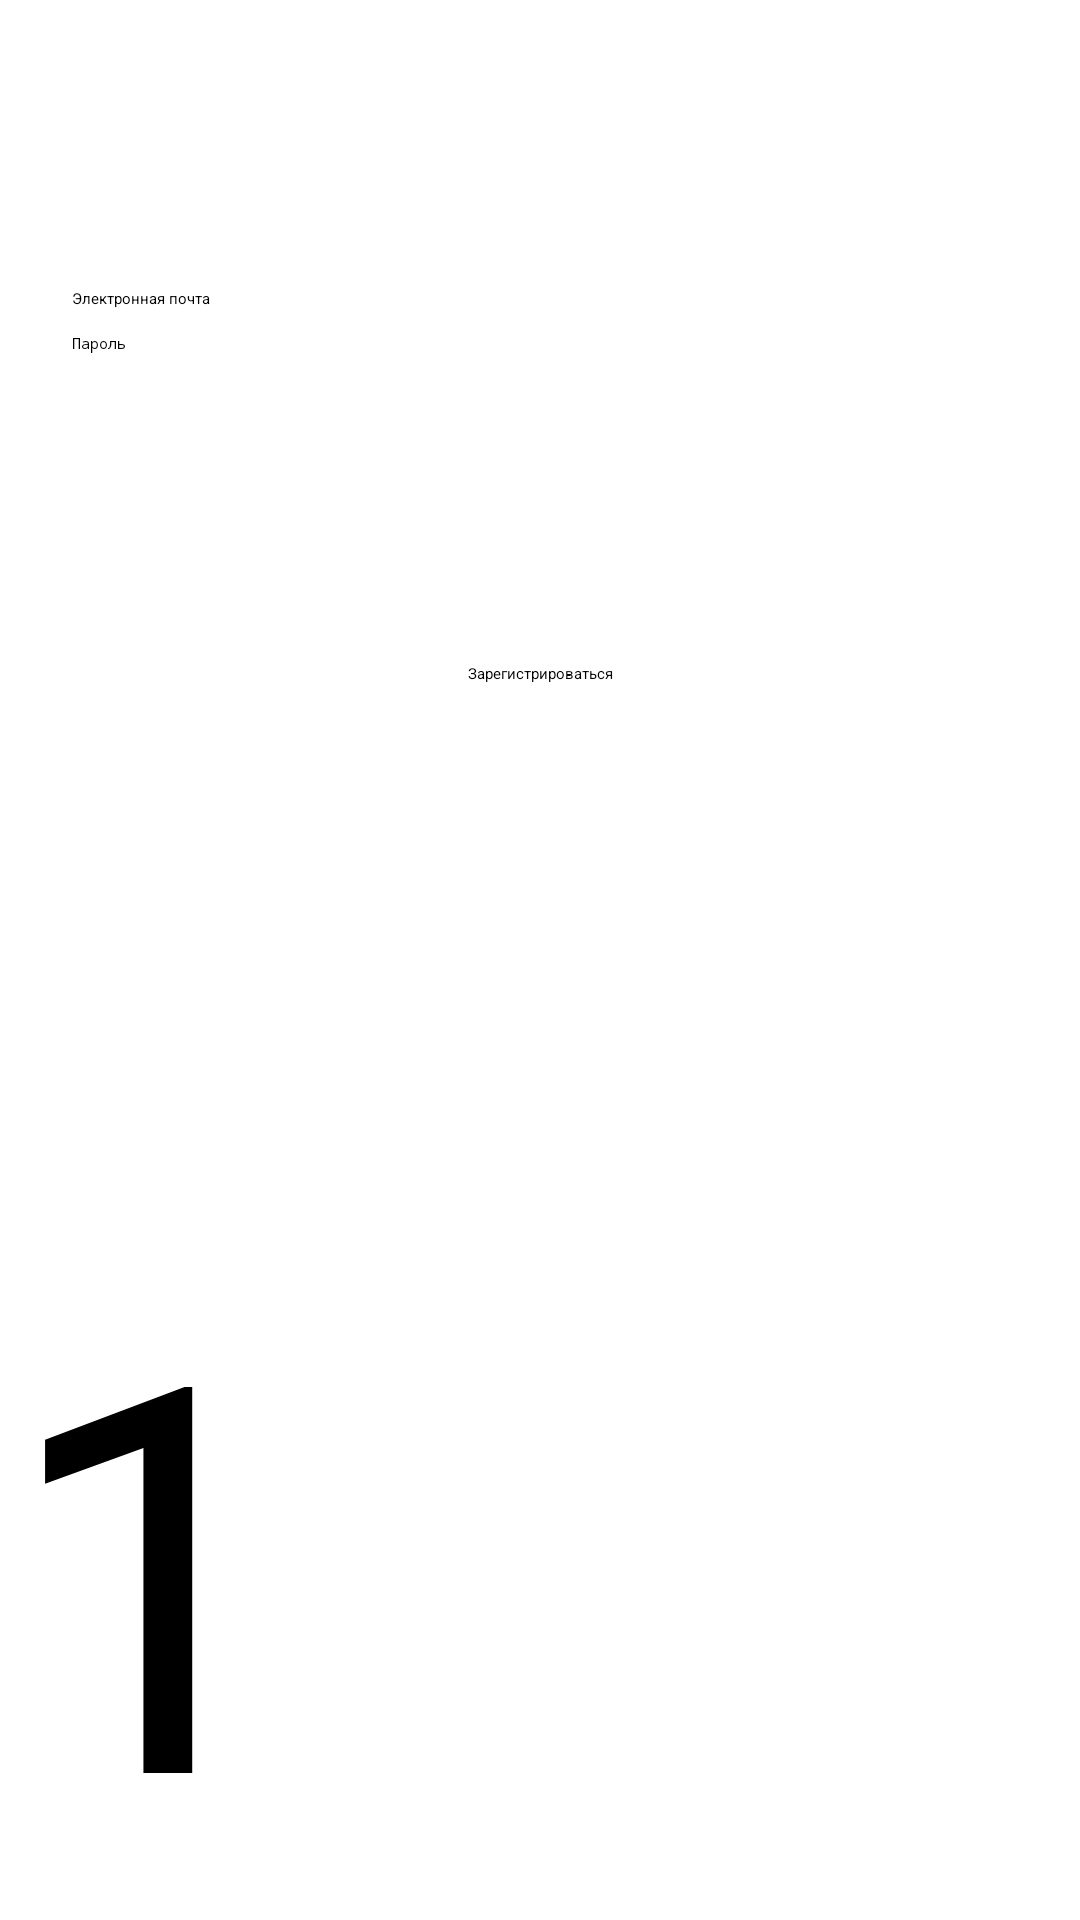

Here is an Android app screen rendered from its layout file. Give the layout XML and the strings, colors and styles it references.
<!-- AndroidManifest.xml: application theme Theme.Fuck -->
<!-- res/layout/fragment_login.xml -->
<?xml version="1.0" encoding="utf-8"?>
<androidx.constraintlayout.widget.ConstraintLayout xmlns:android="http://schemas.android.com/apk/res/android"
    xmlns:app="http://schemas.android.com/apk/res-auto"
    xmlns:tools="http://schemas.android.com/tools"
    android:id="@+id/container"
    android:layout_width="match_parent"
    android:layout_height="match_parent"
    android:paddingLeft="@dimen/fragment_horizontal_margin"
    android:paddingTop="@dimen/fragment_vertical_margin"
    android:paddingRight="@dimen/fragment_horizontal_margin"
    android:paddingBottom="@dimen/fragment_vertical_margin"
    tools:context=".ui.login.LoginFragment">

    <EditText
        android:id="@+id/username"
        android:layout_width="0dp"
        android:layout_height="wrap_content"
        android:layout_marginStart="24dp"
        android:layout_marginTop="96dp"
        android:layout_marginEnd="24dp"
        android:autofillHints="@string/prompt_email"
        android:hint="@string/prompt_email"
        android:inputType="textEmailAddress"
        android:selectAllOnFocus="true"
        app:layout_constraintEnd_toEndOf="parent"
        app:layout_constraintStart_toStartOf="parent"
        app:layout_constraintTop_toTopOf="parent" />

    <EditText
        android:id="@+id/password"
        android:layout_width="0dp"
        android:layout_height="wrap_content"
        android:layout_marginStart="24dp"
        android:layout_marginTop="8dp"
        android:layout_marginEnd="24dp"
        android:autofillHints="@string/prompt_password"
        android:hint="@string/prompt_password"
        android:imeActionLabel="@string/action_sign_in_short"
        android:imeOptions="actionDone"
        android:inputType="textPassword"
        android:selectAllOnFocus="true"
        app:layout_constraintEnd_toEndOf="parent"
        app:layout_constraintStart_toStartOf="parent"
        app:layout_constraintTop_toBottomOf="@+id/username" />

    <Button
        android:id="@+id/login"
        android:layout_width="wrap_content"
        android:layout_height="wrap_content"
        android:layout_gravity="start"
        android:layout_marginStart="48dp"
        android:layout_marginTop="16dp"
        android:layout_marginEnd="48dp"
        android:layout_marginBottom="64dp"
        android:enabled="false"
        android:text="@string/action_sign_in"
        app:layout_constraintBottom_toBottomOf="parent"
        app:layout_constraintEnd_toEndOf="parent"
        app:layout_constraintStart_toStartOf="parent"
        app:layout_constraintTop_toBottomOf="@+id/password"
        app:layout_constraintVertical_bias="0.2" />

    <ProgressBar
        android:id="@+id/loading"
        android:layout_width="wrap_content"
        android:layout_height="wrap_content"
        android:layout_gravity="center"
        android:layout_marginStart="32dp"
        android:layout_marginTop="64dp"
        android:layout_marginEnd="32dp"
        android:layout_marginBottom="64dp"
        android:visibility="gone"
        app:layout_constraintBottom_toBottomOf="parent"
        app:layout_constraintEnd_toEndOf="@+id/password"
        app:layout_constraintStart_toStartOf="@+id/password"
        app:layout_constraintTop_toTopOf="parent"
        app:layout_constraintVertical_bias="0.3" />

    <TextView
        android:id="@+id/textView"
        android:layout_width="wrap_content"
        android:layout_height="wrap_content"
        android:text="1"
        android:textSize="180sp"
        app:layout_constraintBottom_toBottomOf="parent"
        app:layout_constraintStart_toStartOf="parent" />
</androidx.constraintlayout.widget.ConstraintLayout>
<!-- resources referenced by this layout -->
<resources>
  <string name="action_sign_in">Зарегистрироваться</string>
  <string name="action_sign_in_short">Войти</string>
  <string name="prompt_email">Электронная почта</string>
  <string name="prompt_password">Пароль</string>
</resources>
